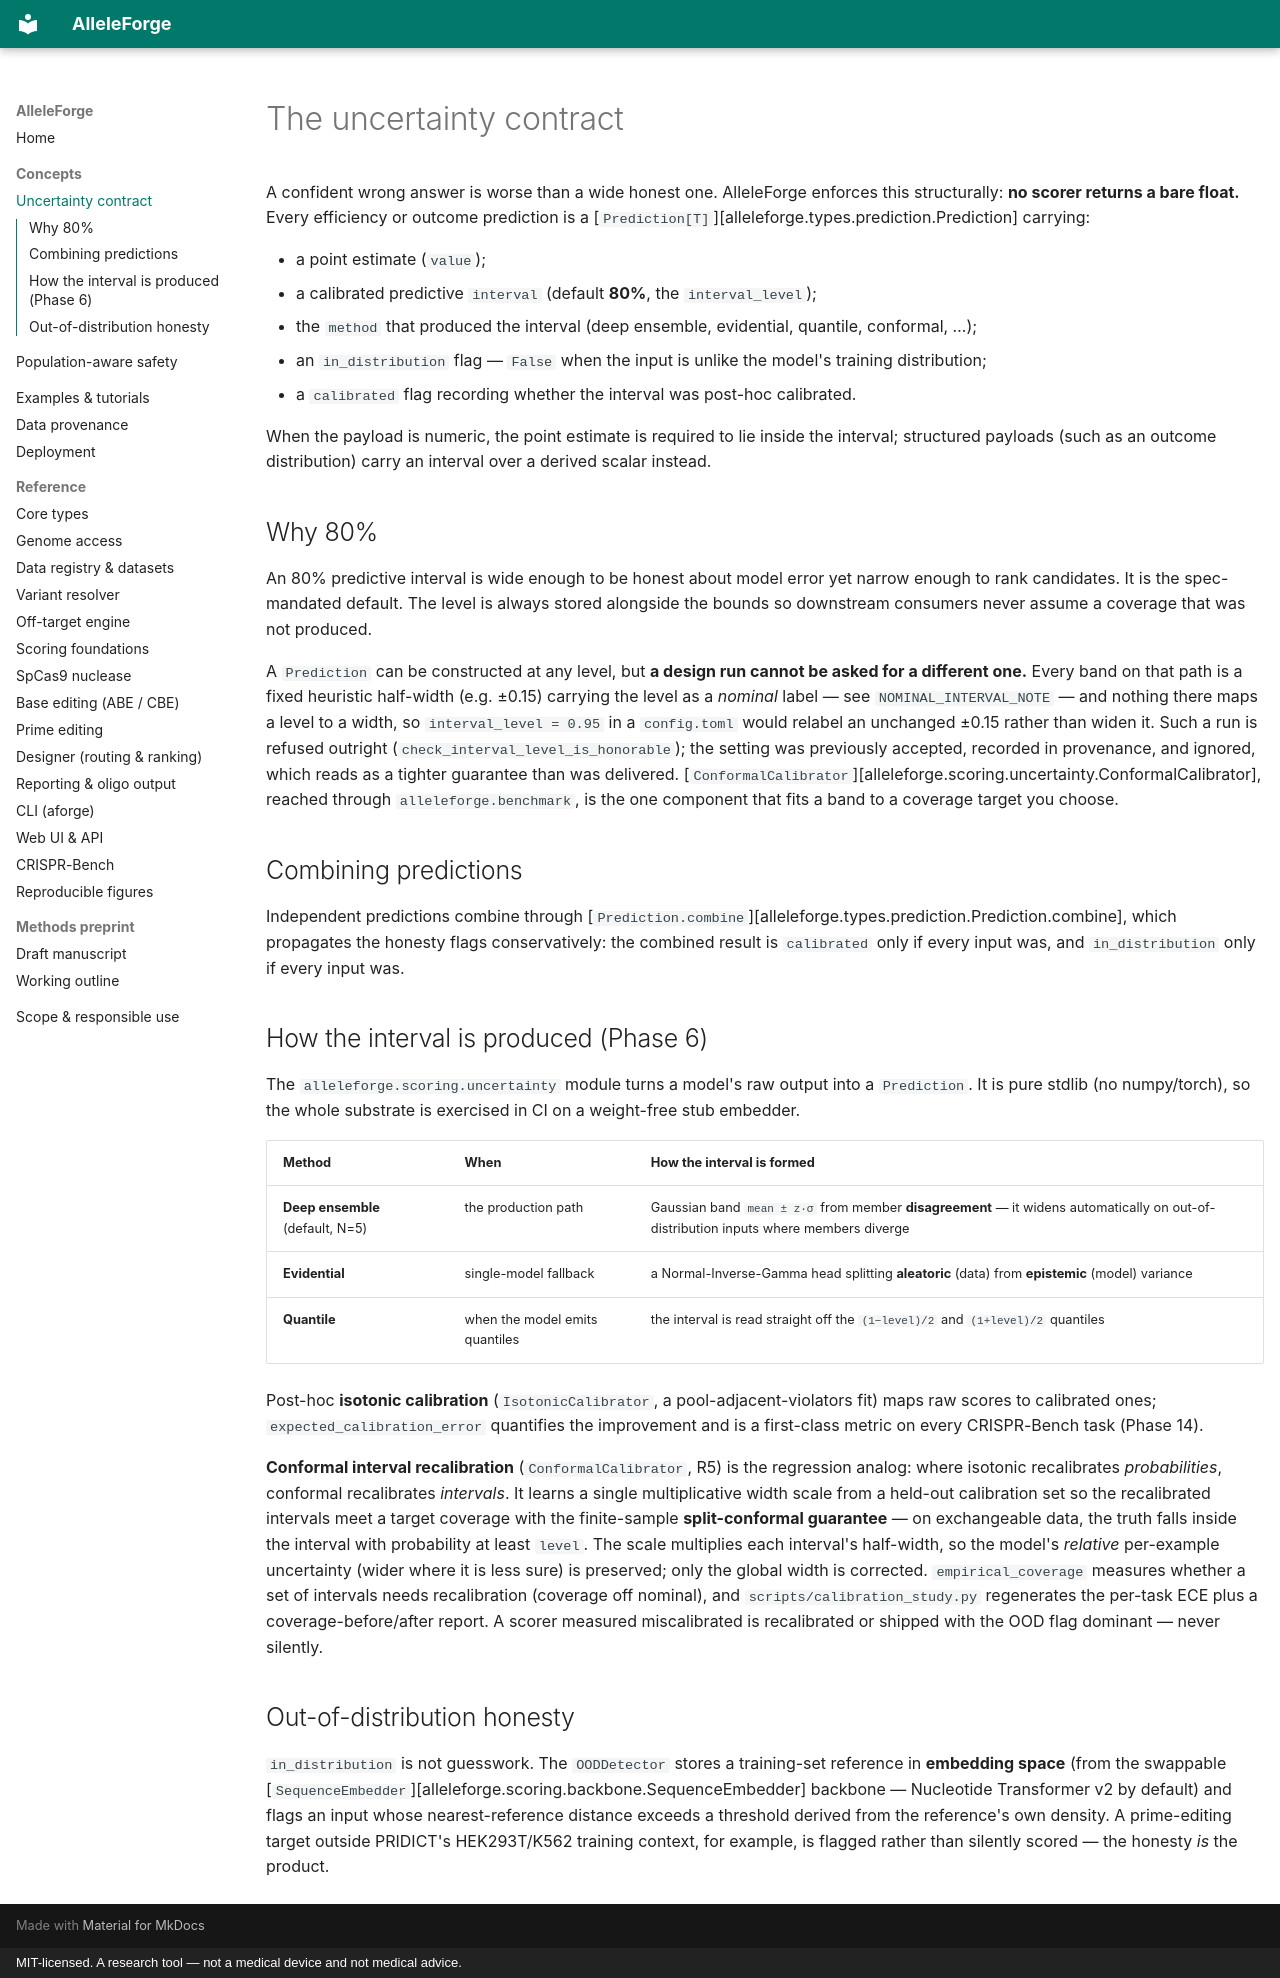

repository: clay-good/alleleforge · page: concepts/uncertainty/index.html · generator: mkdocs · copyright: MIT-licensed. A research tool — not a medical device and not medical advice.

# The uncertainty contract

A confident wrong answer is worse than a wide honest one. AlleleForge enforces this structurally:
**no scorer returns a bare float.** Every efficiency or outcome prediction is a
[`Prediction[T]`][alleleforge.types.prediction.Prediction] carrying:

- a point estimate (`value`);
- a calibrated predictive `interval` (default **80%**, the `interval_level`);
- the `method` that produced the interval (deep ensemble, evidential, quantile, conformal, …);
- an `in_distribution` flag — `False` when the input is unlike the model's training distribution;
- a `calibrated` flag recording whether the interval was post-hoc calibrated.

When the payload is numeric, the point estimate is required to lie inside the interval; structured
payloads (such as an outcome distribution) carry an interval over a derived scalar instead.

## Why 80%

An 80% predictive interval is wide enough to be honest about model error yet narrow enough to rank
candidates. It is the spec-mandated default. The level is always stored alongside the bounds so
downstream consumers never assume a coverage that was not produced.

A `Prediction` can be constructed at any level, but **a design run cannot be asked for a different
one.** Every band on that path is a fixed heuristic half-width (e.g. ±0.15) carrying the level as a
*nominal* label — see `NOMINAL_INTERVAL_NOTE` — and nothing there maps a level to a width, so
`interval_level = 0.95` in a `config.toml` would relabel an unchanged ±0.15 rather than widen it.
Such a run is refused outright (`check_interval_level_is_honorable`); the setting was previously
accepted, recorded in provenance, and ignored, which reads as a tighter guarantee than was
delivered. [`ConformalCalibrator`][alleleforge.scoring.uncertainty.ConformalCalibrator], reached
through `alleleforge.benchmark`, is the one component that fits a band to a coverage target you
choose.

## Combining predictions

Independent predictions combine through [`Prediction.combine`][alleleforge.types.prediction.Prediction.combine],
which propagates the honesty flags conservatively: the combined result is `calibrated` only if every
input was, and `in_distribution` only if every input was.

## How the interval is produced (Phase 6)

The `alleleforge.scoring.uncertainty` module turns a model's raw output into a `Prediction`. It is
pure stdlib (no numpy/torch), so the whole substrate is exercised in CI on a weight-free stub
embedder.

| Method | When | How the interval is formed |
|---|---|---|
| **Deep ensemble** (default, N=5) | the production path | Gaussian band `mean ± z·σ` from member **disagreement** — it widens automatically on out-of-distribution inputs where members diverge |
| **Evidential** | single-model fallback | a Normal-Inverse-Gamma head splitting **aleatoric** (data) from **epistemic** (model) variance |
| **Quantile** | when the model emits quantiles | the interval is read straight off the `(1−level)/2` and `(1+level)/2` quantiles |

Post-hoc **isotonic calibration** (`IsotonicCalibrator`, a pool-adjacent-violators fit) maps raw
scores to calibrated ones; `expected_calibration_error` quantifies the improvement and is a
first-class metric on every CRISPR-Bench task (Phase 14).

**Conformal interval recalibration** (`ConformalCalibrator`, R5) is the regression analog: where
isotonic recalibrates *probabilities*, conformal recalibrates *intervals*. It learns a single
multiplicative width scale from a held-out calibration set so the recalibrated intervals meet a target
coverage with the finite-sample **split-conformal guarantee** — on exchangeable data, the truth falls
inside the interval with probability at least `level`. The scale multiplies each interval's
half-width, so the model's *relative* per-example uncertainty (wider where it is less sure) is
preserved; only the global width is corrected. `empirical_coverage` measures whether a set of
intervals needs recalibration (coverage off nominal), and `scripts/calibration_study.py` regenerates
the per-task ECE plus a coverage-before/after report. A scorer measured miscalibrated is recalibrated
or shipped with the OOD flag dominant — never silently.

## Out-of-distribution honesty

`in_distribution` is not guesswork. The `OODDetector` stores a training-set reference in
**embedding space** (from the swappable [`SequenceEmbedder`][alleleforge.scoring.backbone.SequenceEmbedder]
backbone — Nucleotide Transformer v2 by default) and flags an input whose nearest-reference distance
exceeds a threshold derived from the reference's own density. A prime-editing target outside PRIDICT's
HEK293T/K562 training context, for example, is flagged rather than silently scored — the honesty *is*
the product.
